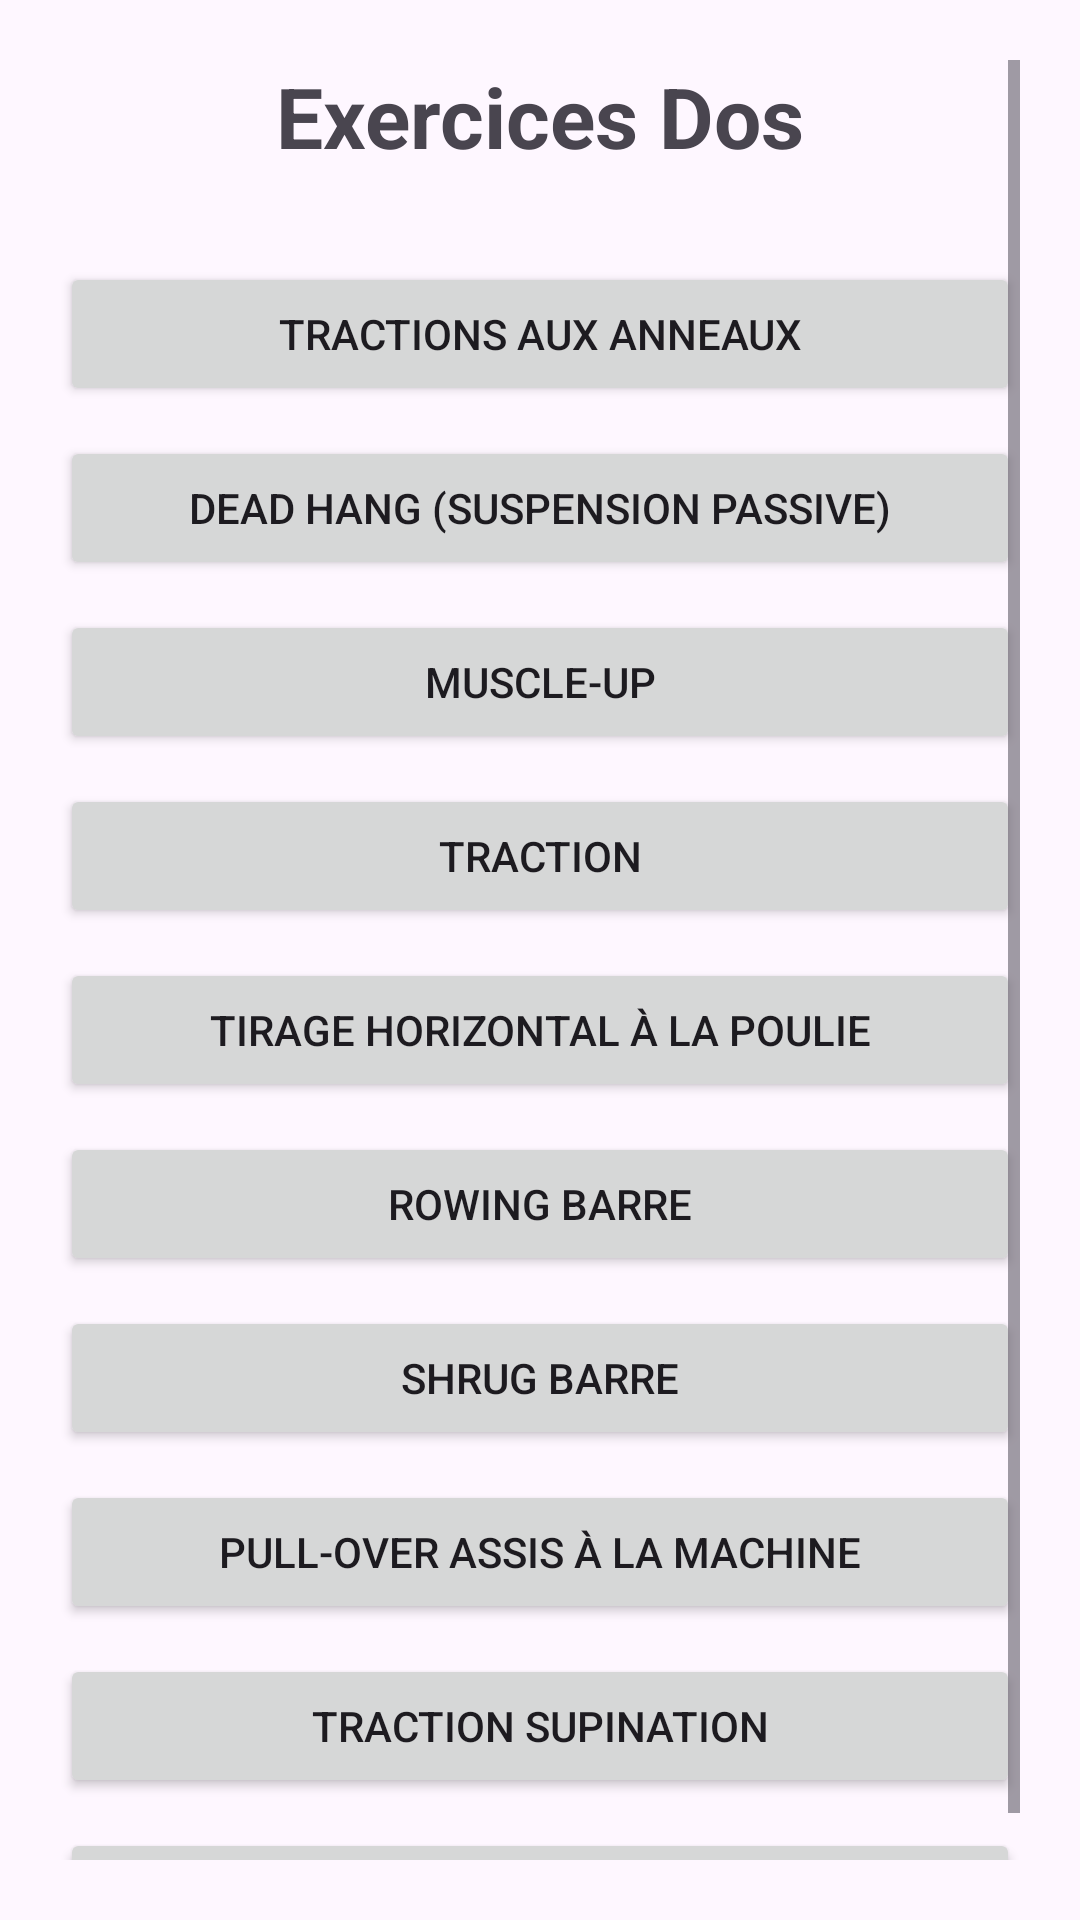

Produce the Android XML layout that renders to this screen, including the resource entries it uses.
<!-- AndroidManifest.xml: application theme Theme.Muscu -->
<!-- res/layout/activity_dos.xml -->
<?xml version="1.0" encoding="utf-8"?>
<ScrollView xmlns:android="http://schemas.android.com/apk/res/android"
    android:layout_width="match_parent"
    android:layout_height="match_parent"
    android:padding="20dp">

    <LinearLayout
        android:layout_width="match_parent"
        android:layout_height="wrap_content"
        android:orientation="vertical">

        <TextView
            android:layout_width="match_parent"
            android:layout_height="wrap_content"
            android:gravity="center"
            android:text="Exercices Dos"
            android:textSize="28sp"
            android:textStyle="bold"
            android:layout_marginBottom="30dp" />

        <Button
            android:id="@+id/btn_tractions_anneaux"
            android:layout_width="match_parent"
            android:layout_height="wrap_content"
            android:text="Tractions aux anneaux" />

        <Button
            android:id="@+id/btn_dead_hang"
            android:layout_width="match_parent"
            android:layout_height="wrap_content"
            android:layout_marginTop="10dp"
            android:text="Dead Hang (suspension passive)" />

        <Button
            android:id="@+id/btn_muscle_up"
            android:layout_width="match_parent"
            android:layout_height="wrap_content"
            android:layout_marginTop="10dp"
            android:text="Muscle-up" />

        <Button
            android:id="@+id/btn_traction"
            android:layout_width="match_parent"
            android:layout_height="wrap_content"
            android:layout_marginTop="10dp"
            android:text="Traction" />

        <Button
            android:id="@+id/btn_tirage_horizontal"
            android:layout_width="match_parent"
            android:layout_height="wrap_content"
            android:layout_marginTop="10dp"
            android:text="Tirage horizontal à la poulie" />

        <Button
            android:id="@+id/btn_rowing_barre"
            android:layout_width="match_parent"
            android:layout_height="wrap_content"
            android:layout_marginTop="10dp"
            android:text="Rowing barre" />

        <Button
            android:id="@+id/btn_shrug_barre"
            android:layout_width="match_parent"
            android:layout_height="wrap_content"
            android:layout_marginTop="10dp"
            android:text="Shrug barre" />

        <Button
            android:id="@+id/btn_pull_over"
            android:layout_width="match_parent"
            android:layout_height="wrap_content"
            android:layout_marginTop="10dp"
            android:text="Pull-over assis à la machine" />

        <Button
            android:id="@+id/btn_traction_supination"
            android:layout_width="match_parent"
            android:layout_height="wrap_content"
            android:layout_marginTop="10dp"
            android:text="Traction supination" />

        <Button
            android:id="@+id/btn_rowing_haltere"
            android:layout_width="match_parent"
            android:layout_height="wrap_content"
            android:layout_marginTop="10dp"
            android:text="Rowing barre" />

    </LinearLayout>

</ScrollView>
<!-- resources referenced by this layout -->
<resources>
  <style name="Theme.Muscu" parent="Base.Theme.Muscu" />
  <style name="Base.Theme.Muscu" parent="Theme.Material3.DayNight.NoActionBar">
          
          
      </style>
</resources>
